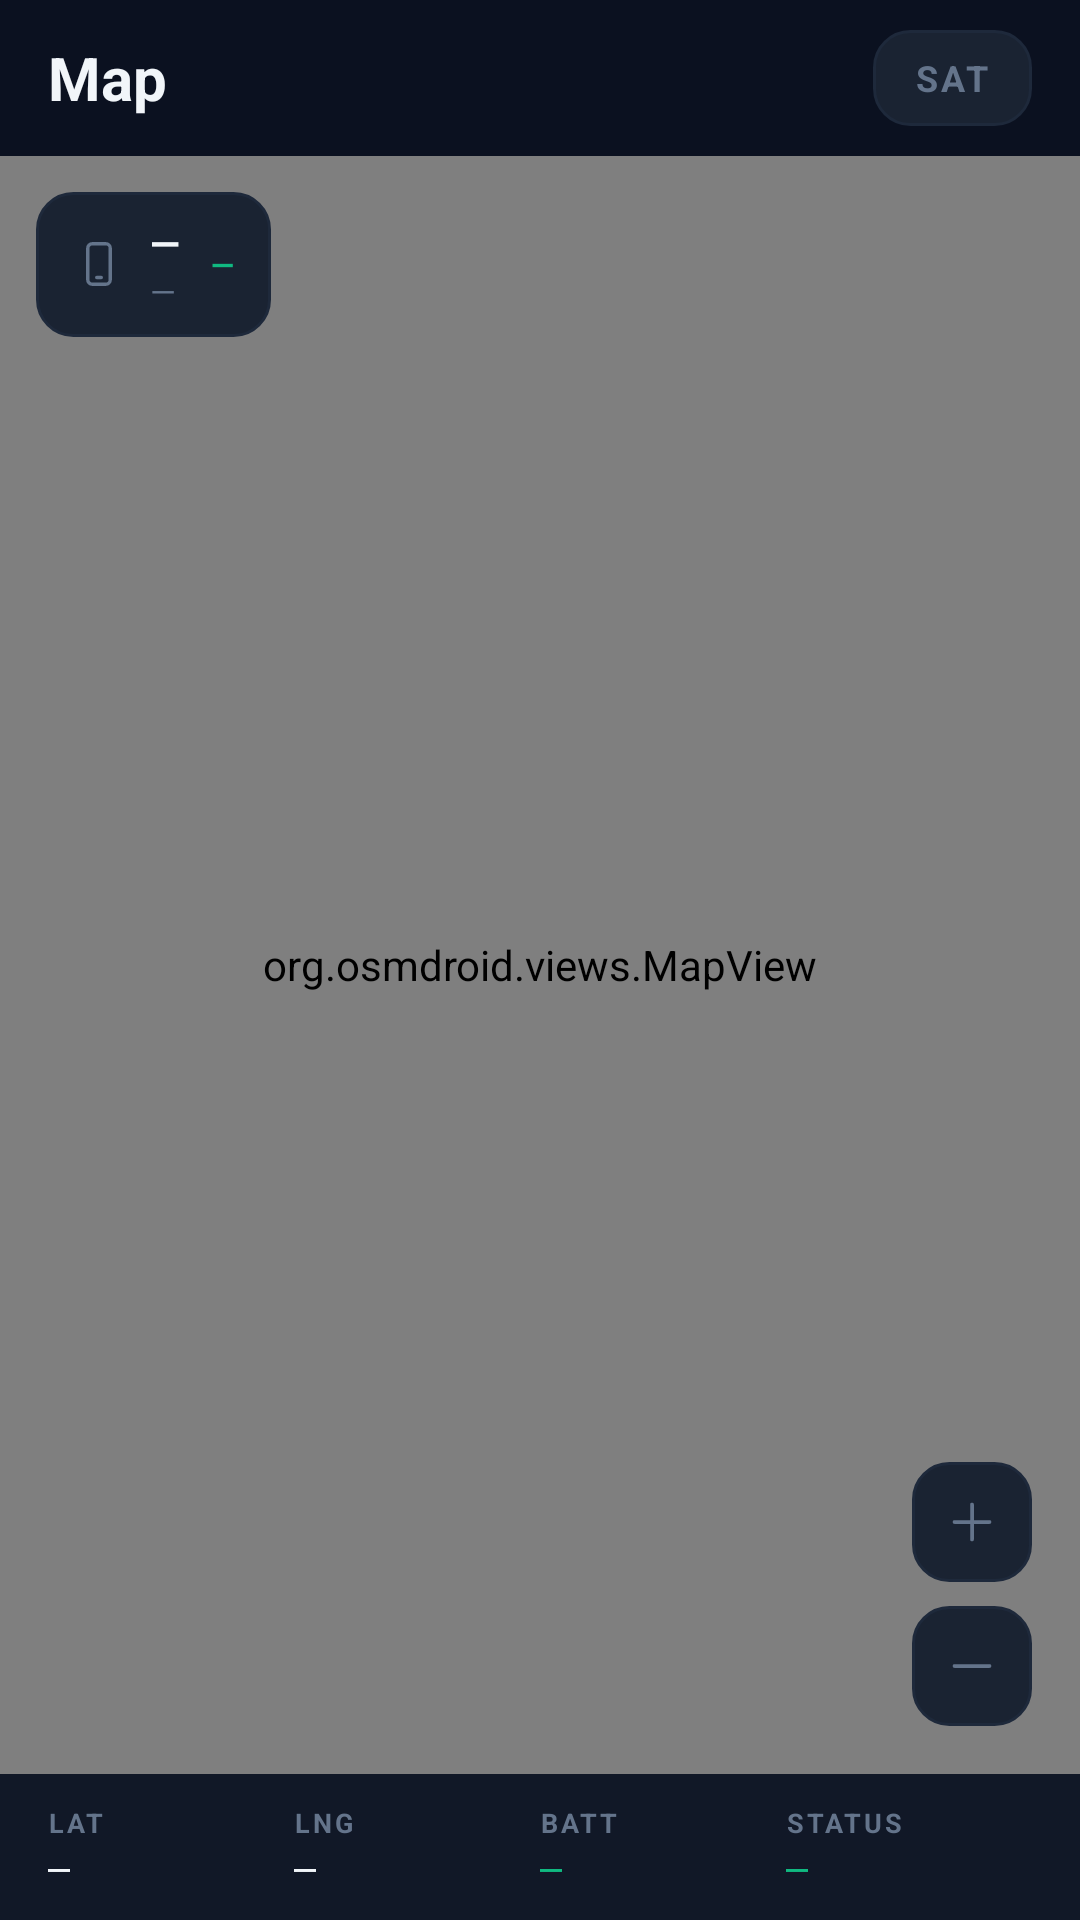

This screen was rendered from an Android layout file. Write that file and the resources it references.
<!-- AndroidManifest.xml: application theme AppTheme -->
<!-- res/layout/fragment_map.xml -->
<?xml version="1.0" encoding="utf-8"?>
<LinearLayout xmlns:android="http://schemas.android.com/apk/res/android"
    android:layout_width="match_parent"
    android:layout_height="match_parent"
    android:orientation="vertical"
    android:background="@color/md_theme_background">

    
    <LinearLayout
        android:layout_width="match_parent"
        android:layout_height="52dp"
        android:orientation="horizontal"
        android:gravity="center_vertical"
        android:paddingHorizontal="16dp">

        <TextView
            android:layout_width="0dp"
            android:layout_height="wrap_content"
            android:layout_weight="1"
            android:text="Map"
            android:textColor="@color/text_primary"
            android:textSize="20sp"
            android:textStyle="bold"/>

        <TextView
            android:id="@+id/btn_satellite"
            android:layout_width="wrap_content"
            android:layout_height="32dp"
            android:gravity="center"
            android:paddingHorizontal="14dp"
            android:background="@drawable/bg_device_avatar"
            android:text="SAT"
            android:textColor="@color/text_secondary"
            android:textSize="12sp"
            android:textStyle="bold"
            android:letterSpacing="0.08"
            android:contentDescription="@string/cd_satellite_toggle"
            android:clickable="true"
            android:focusable="true"/>
    </LinearLayout>

    
    <FrameLayout
        android:layout_width="match_parent"
        android:layout_height="0dp"
        android:layout_weight="1">

        <org.osmdroid.views.MapView
            android:id="@+id/osm_map"
            android:layout_width="match_parent"
            android:layout_height="match_parent" />

        
        <LinearLayout
            android:id="@+id/card_device_status"
            android:layout_width="wrap_content"
            android:layout_height="wrap_content"
            android:layout_gravity="top|start"
            android:layout_margin="12dp"
            android:orientation="horizontal"
            android:gravity="center_vertical"
            android:paddingHorizontal="12dp"
            android:paddingVertical="8dp"
            android:background="@drawable/bg_device_avatar">

            <ImageView
                android:layout_width="18dp"
                android:layout_height="18dp"
                android:src="@drawable/ic_tile_device"
                android:tint="@color/text_secondary"
                android:contentDescription="@string/cd_device"/>

            <LinearLayout
                android:layout_width="wrap_content"
                android:layout_height="wrap_content"
                android:layout_marginStart="8dp"
                android:orientation="vertical">

                <TextView
                    android:id="@+id/tv_map_device_name"
                    android:layout_width="wrap_content"
                    android:layout_height="wrap_content"
                    android:text="—"
                    android:textColor="@color/text_primary"
                    android:textSize="13sp"
                    android:textStyle="bold"
                    android:maxLines="1"
                    android:ellipsize="end"
                    android:maxWidth="180dp"/>

                <TextView
                    android:id="@+id/tv_map_device_model"
                    android:layout_width="wrap_content"
                    android:layout_height="wrap_content"
                    android:text="—"
                    android:textColor="@color/text_secondary"
                    android:textSize="11sp"
                    android:maxLines="1"
                    android:ellipsize="end"
                    android:maxWidth="180dp"/>
            </LinearLayout>

            <TextView
                android:id="@+id/tv_map_device_badge"
                android:layout_width="wrap_content"
                android:layout_height="wrap_content"
                android:layout_marginStart="10dp"
                android:text="—"
                android:textColor="@color/status_online"
                android:textSize="10sp"
                android:textStyle="bold"
                android:letterSpacing="0.06"/>
        </LinearLayout>

        
        <LinearLayout
            android:layout_width="wrap_content"
            android:layout_height="wrap_content"
            android:layout_gravity="bottom|end"
            android:layout_margin="16dp"
            android:orientation="vertical">

            <ImageButton
                android:id="@+id/btn_zoom_in"
                android:layout_width="40dp"
                android:layout_height="40dp"
                android:background="@drawable/bg_device_avatar"
                android:src="@drawable/ic_zoom_in"
                android:tint="@color/text_secondary"
                android:contentDescription="@string/cd_zoom_in"
                android:clickable="true"
                android:focusable="true"/>

            <ImageButton
                android:id="@+id/btn_zoom_out"
                android:layout_width="40dp"
                android:layout_height="40dp"
                android:layout_marginTop="8dp"
                android:background="@drawable/bg_device_avatar"
                android:src="@drawable/ic_zoom_out"
                android:tint="@color/text_secondary"
                android:contentDescription="@string/cd_zoom_out"
                android:clickable="true"
                android:focusable="true"/>
        </LinearLayout>

        <ProgressBar
            android:id="@+id/progress_map"
            android:layout_width="32dp"
            android:layout_height="32dp"
            android:layout_gravity="center"
            android:indeterminateTint="@color/md_theme_primary"
            android:visibility="gone" />
    </FrameLayout>

    
    <LinearLayout
        android:layout_width="match_parent"
        android:layout_height="wrap_content"
        android:orientation="horizontal"
        android:gravity="center_vertical"
        android:paddingHorizontal="16dp"
        android:paddingVertical="10dp"
        android:background="@color/md_theme_surface">

        <LinearLayout
            android:layout_width="0dp"
            android:layout_height="wrap_content"
            android:layout_weight="1"
            android:orientation="vertical">

            <TextView
                android:layout_width="wrap_content"
                android:layout_height="wrap_content"
                android:text="LAT"
                android:textColor="@color/text_secondary"
                android:textSize="9sp"
                android:textStyle="bold"
                android:letterSpacing="0.1"/>

            <TextView
                android:id="@+id/tv_stat_lat"
                android:layout_width="wrap_content"
                android:layout_height="wrap_content"
                android:text="—"
                android:textColor="@color/text_primary"
                android:textSize="12sp"
                android:fontFamily="monospace"/>
        </LinearLayout>

        <LinearLayout
            android:layout_width="0dp"
            android:layout_height="wrap_content"
            android:layout_weight="1"
            android:orientation="vertical">

            <TextView
                android:layout_width="wrap_content"
                android:layout_height="wrap_content"
                android:text="LNG"
                android:textColor="@color/text_secondary"
                android:textSize="9sp"
                android:textStyle="bold"
                android:letterSpacing="0.1"/>

            <TextView
                android:id="@+id/tv_stat_lng"
                android:layout_width="wrap_content"
                android:layout_height="wrap_content"
                android:text="—"
                android:textColor="@color/text_primary"
                android:textSize="12sp"
                android:fontFamily="monospace"/>
        </LinearLayout>

        <LinearLayout
            android:layout_width="0dp"
            android:layout_height="wrap_content"
            android:layout_weight="1"
            android:orientation="vertical">

            <TextView
                android:layout_width="wrap_content"
                android:layout_height="wrap_content"
                android:text="BATT"
                android:textColor="@color/text_secondary"
                android:textSize="9sp"
                android:textStyle="bold"
                android:letterSpacing="0.1"/>

            <TextView
                android:id="@+id/tv_stat_battery"
                android:layout_width="wrap_content"
                android:layout_height="wrap_content"
                android:text="—"
                android:textColor="@color/status_online"
                android:textSize="12sp"
                android:fontFamily="monospace"/>
        </LinearLayout>

        <LinearLayout
            android:layout_width="0dp"
            android:layout_height="wrap_content"
            android:layout_weight="1"
            android:orientation="vertical">

            <TextView
                android:layout_width="wrap_content"
                android:layout_height="wrap_content"
                android:text="STATUS"
                android:textColor="@color/text_secondary"
                android:textSize="9sp"
                android:textStyle="bold"
                android:letterSpacing="0.1"/>

            <TextView
                android:id="@+id/tv_stat_status"
                android:layout_width="wrap_content"
                android:layout_height="wrap_content"
                android:text="—"
                android:textColor="@color/status_online"
                android:textSize="12sp"
                android:fontFamily="monospace"/>
        </LinearLayout>
    </LinearLayout>

</LinearLayout>
<!-- resources referenced by this layout -->
<resources>
  <color name="md_theme_background">#0B1120</color>
  <color name="md_theme_primary">#8E2A6E</color>
  <color name="md_theme_surface">#111827</color>
  <color name="status_online">#10B981</color>
  <color name="text_primary">#F1F5F9</color>
  <color name="text_secondary">#64748B</color>
  <!-- drawable bg_device_avatar (drawable) -->
  <?xml version="1.0" encoding="utf-8"?>
  <shape xmlns:android="http://schemas.android.com/apk/res/android"
      android:shape="rectangle">
      <solid android:color="@color/md_theme_surfaceVariant" />
      <corners android:radius="12dp" />
      <stroke android:width="1dp" android:color="@color/md_theme_outline" />
  </shape>
  <!-- drawable ic_tile_device (drawable) -->
  <?xml version="1.0" encoding="utf-8"?>
  <vector xmlns:android="http://schemas.android.com/apk/res/android"
      android:width="20dp"
      android:height="20dp"
      android:viewportWidth="24"
      android:viewportHeight="24">
      
      <path
          android:pathData="M9,3L15,3C16.1,3 17,3.9 17,5L17,19C17,20.1 16.1,21 15,21L9,21C7.9,21 7,20.1 7,19L7,5C7,3.9 7.9,3 9,3Z"
          android:strokeColor="#FFFFFF"
          android:strokeWidth="1.5"
          android:strokeLineCap="round"
          android:strokeLineJoin="round"
          android:fillColor="#00000000" />
      
      <path
          android:pathData="M11,18L13,18"
          android:strokeColor="#FFFFFF"
          android:strokeWidth="1.5"
          android:strokeLineCap="round"
          android:fillColor="#00000000" />
  </vector>
  <!-- drawable ic_zoom_in (drawable) -->
  <?xml version="1.0" encoding="utf-8"?>
  <vector xmlns:android="http://schemas.android.com/apk/res/android"
      android:width="20dp"
      android:height="20dp"
      android:viewportWidth="24"
      android:viewportHeight="24">
      <path
          android:pathData="M12,5L12,19M5,12L19,12"
          android:strokeColor="#FFFFFF"
          android:strokeWidth="1.5"
          android:strokeLineCap="round"
          android:fillColor="#00000000" />
  </vector>
  <!-- drawable ic_zoom_out (drawable) -->
  <?xml version="1.0" encoding="utf-8"?>
  <vector xmlns:android="http://schemas.android.com/apk/res/android"
      android:width="20dp"
      android:height="20dp"
      android:viewportWidth="24"
      android:viewportHeight="24">
      <path
          android:pathData="M5,12L19,12"
          android:strokeColor="#FFFFFF"
          android:strokeWidth="1.5"
          android:strokeLineCap="round"
          android:fillColor="#00000000" />
  </vector>
  <string name="cd_device">Device</string>
  <string name="cd_satellite_toggle">Toggle satellite view</string>
  <string name="cd_zoom_in">Zoom in</string>
  <string name="cd_zoom_out">Zoom out</string>
  <style name="AppTheme" parent="Theme.AppCompat.NoActionBar">
          <item name="colorPrimary">#0A0A0A</item>
          <item name="colorPrimaryDark">#000000</item>
          <item name="colorAccent">#00FF88</item>
          <item name="android:windowBackground">@color/primary</item>
          <item name="android:navigationBarColor">#000000</item>
          <item name="android:statusBarColor">#000000</item>
          <item name="android:windowLightStatusBar">false</item>
      </style>
  <color name="md_theme_surfaceVariant">#1A2332</color>
  <color name="md_theme_outline">#1E293B</color>
</resources>
